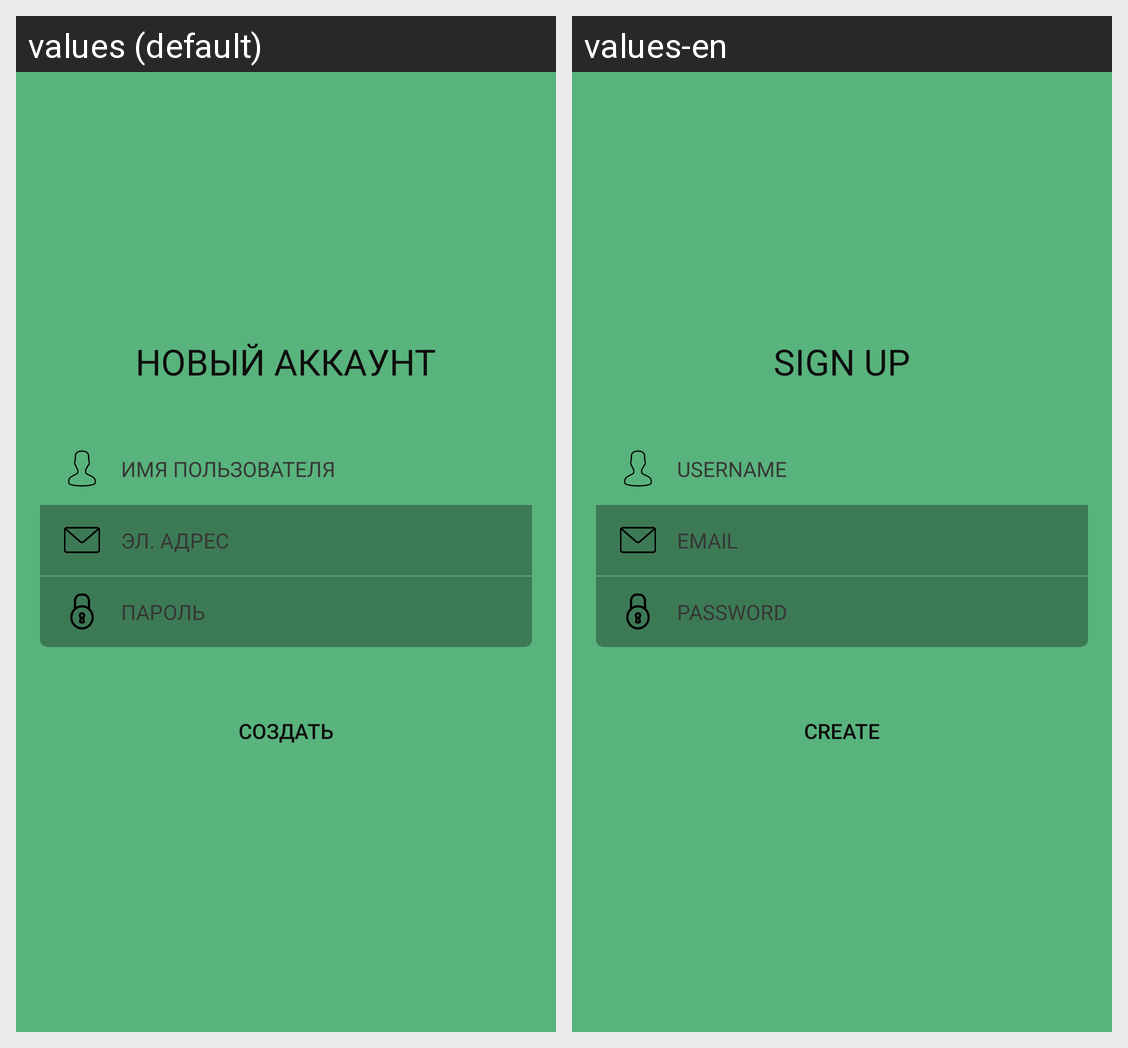

Locale-by-locale string values for the Android screen shown in this grid:
Android screen res/layout/activity_sign_up.xml rendered under 2 locales, left to right: values (default), values-en. Device: Nexus 5 (rendered at 1080×1920; each locale shown at half size, 540×960, under a caption strip naming it); theme AppTheme.
Strings drawn on this screen, with the default value and each locale's value (text and hints the layout hard-codes, and strings that could not be matched under every locale, appear in the picture but are not listed):

signUp
  values: Новый аккаунт
  values-en: Sign up

userName
  values: ИМЯ ПОЛЬЗОВАТЕЛЯ
  values-en: USERNAME

hintEmail
  values: ЭЛ. АДРЕС
  values-en: EMAIL

hintPassword
  values: ПАРОЛЬ
  values-en: PASSWORD

createAcc
  values: Создать
  values-en: Create
